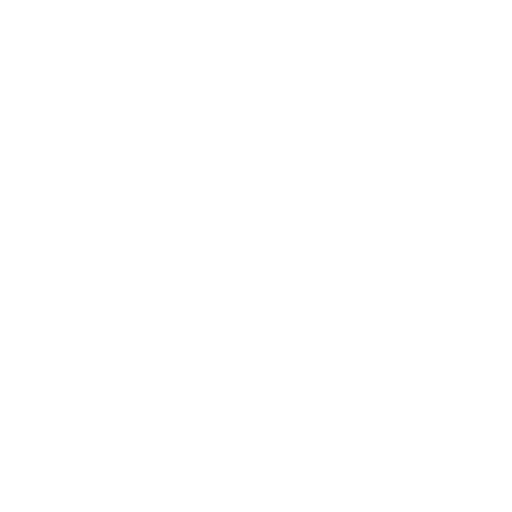
t = 0.00 s
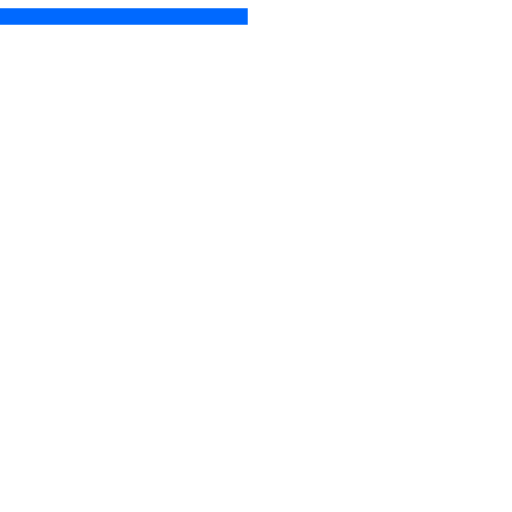
t = 0.50 s
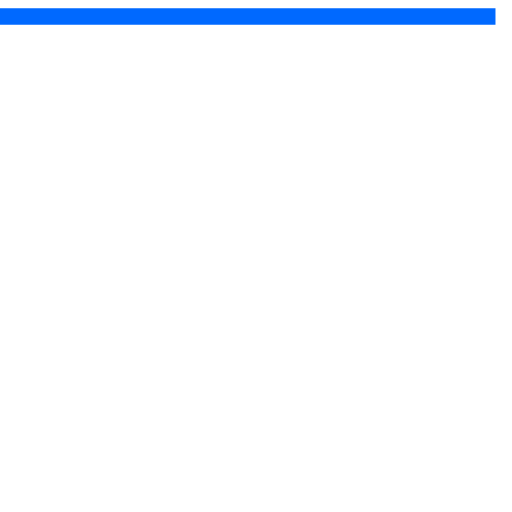
t = 1.00 s
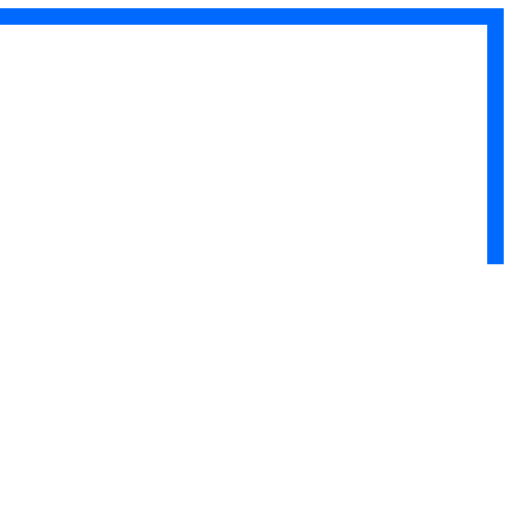
t = 1.50 s

The animated SVG that drew these frames (rendered in a browser with its animation timeline set to each time). Animation: 1 CSS @keyframes rule; one cycle of 2.00 s, repeats indefinitely.

<svg xmlns="http://www.w3.org/2000/svg" width="31" height="31" viewBox="0 0 31 31" fill="none">
<style>
    .rectangle-draw{
        stroke-dasharray: 60;
        stroke-dashoffset: 60;
        animation: active 2s linear infinite !important;
    }
    @keyframes active{
        0%{
            stroke-dashoffset: 60;
        }
        100%{
            stroke-dashoffset: 0;
        }
    }

</style>
    <path class="rectangle-draw" d="M-1.31134e-06 1L30 1L30 31" stroke="#0069ff"/>
</svg>